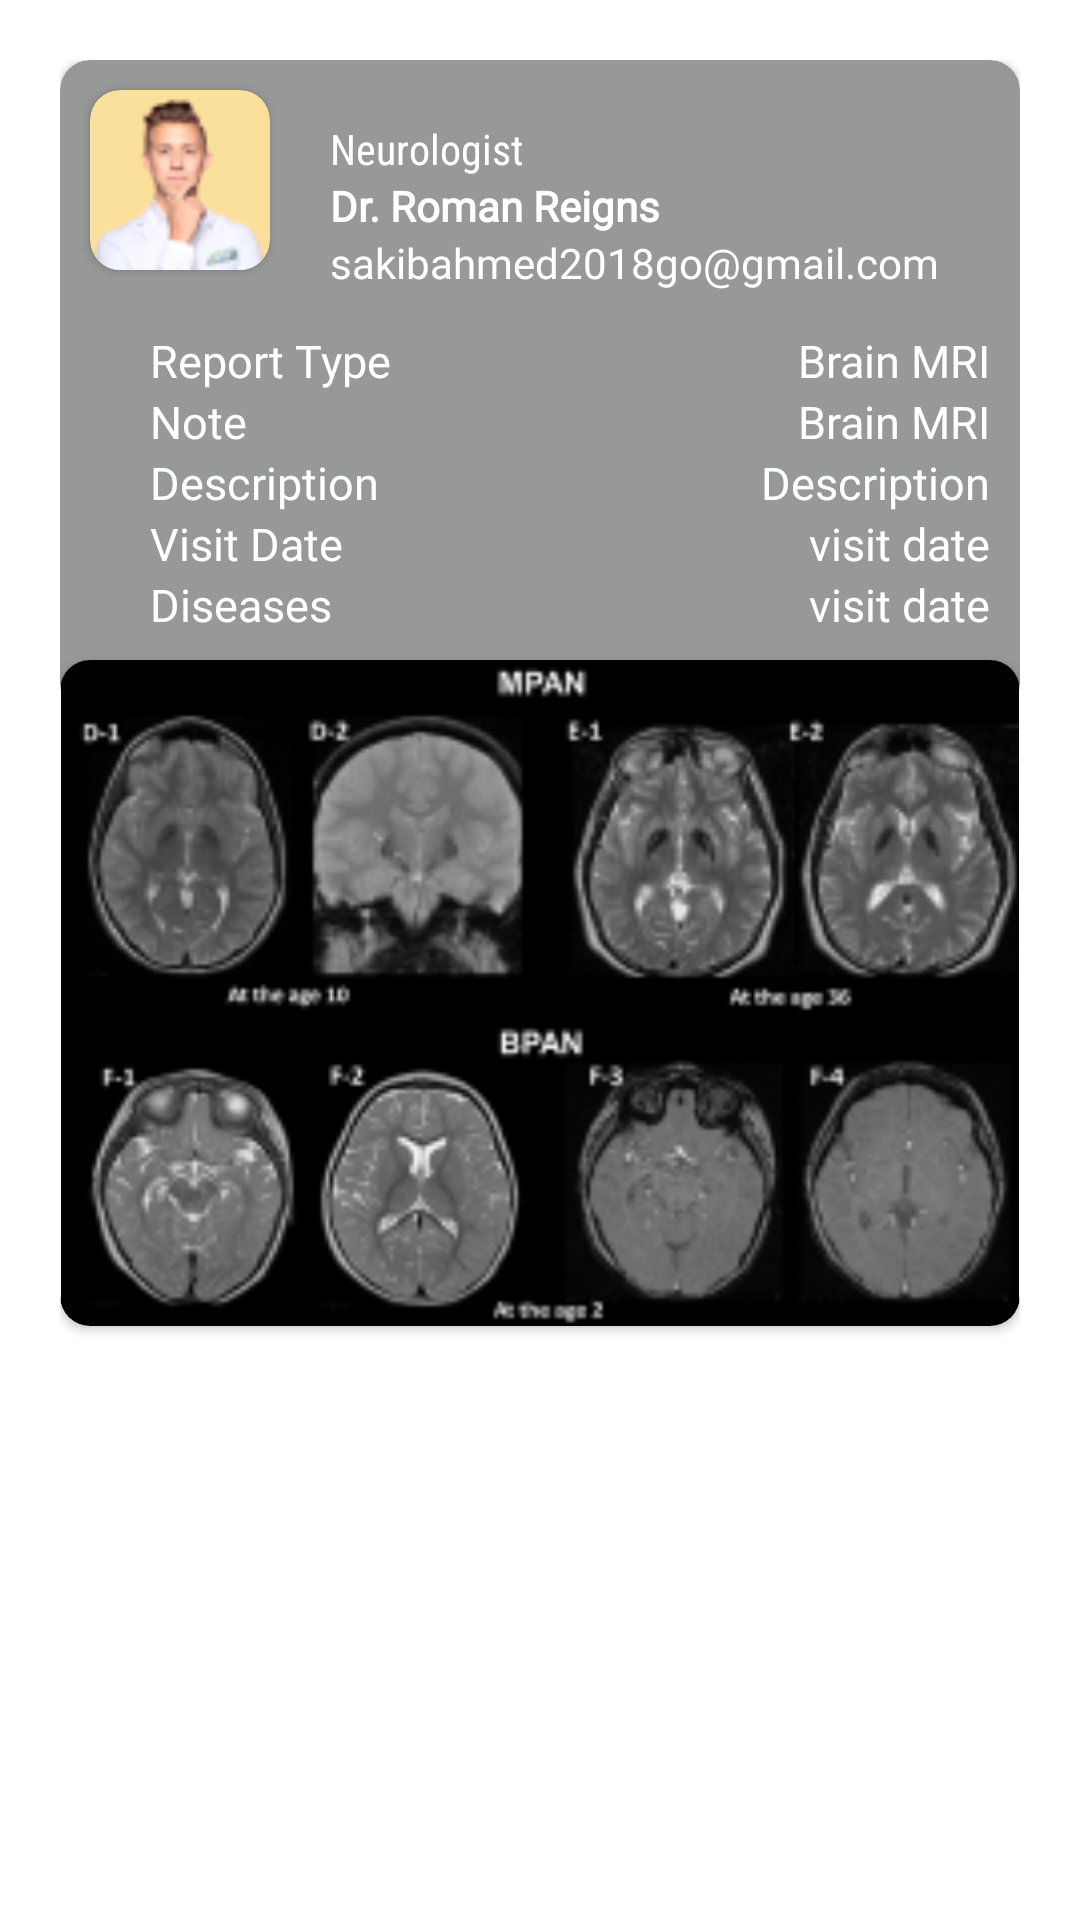

Reconstruct the res/layout file that produces this screen, plus the resources it refers to.
<!-- AndroidManifest.xml: application theme Theme.ElectronicHealthRecord -->
<!-- res/layout/show_all_record.xml -->
<?xml version="1.0" encoding="utf-8"?>
<RelativeLayout xmlns:android="http://schemas.android.com/apk/res/android"
    android:layout_width="wrap_content"
    android:layout_height="wrap_content"
    android:padding="20dp"
    xmlns:app="http://schemas.android.com/apk/res-auto">


    <androidx.cardview.widget.CardView
        android:id="@+id/card_info"
        android:layout_width="match_parent"
        android:layout_height="wrap_content"
        app:cardBackgroundColor="#979898"
        app:cardCornerRadius="10dp">

        <androidx.cardview.widget.CardView
            android:id="@+id/dr_img_holder"
            android:layout_width="wrap_content"
            android:layout_height="wrap_content"
            android:layout_marginLeft="10dp"
            android:layout_marginTop="10dp"
            app:cardBackgroundColor="@color/yellow"
            app:cardCornerRadius="10dp">

            <ImageView
                android:id="@+id/dr_img"
                android:layout_width="60dp"
                android:layout_height="60dp"
                android:adjustViewBounds="true"
                android:src="@drawable/dr_img" />

        </androidx.cardview.widget.CardView>

        <LinearLayout
            android:id="@+id/doctor_info"
            android:layout_width="wrap_content"
            android:layout_height="wrap_content"
            android:layout_marginLeft="90dp"
            android:layout_marginTop="20dp"
            android:orientation="vertical">

            <TextView
                android:id="@+id/specialization"
                android:layout_width="wrap_content"
                android:layout_height="wrap_content"
                android:fontFamily="sans-serif-condensed"
                android:text="Neurologist"
                android:textColor="@color/white" />

            <TextView
                android:id="@+id/physician_name"
                android:layout_width="wrap_content"
                android:layout_height="wrap_content"
                android:fontFamily="@font/gilroy_bold"
                android:text="Dr. Roman Reigns"
                android:textColor="@color/white"
                android:textStyle="bold" />

            <TextView
                android:id="@+id/contact_info"
                android:layout_width="wrap_content"
                android:layout_height="wrap_content"
                android:fontFamily="@font/gilroy_bold"
                android:text="sakibahmed2018go@gmail.com"
                android:textColor="@color/white" />

        </LinearLayout>

        <LinearLayout
            android:id="@+id/info"
            android:layout_width="match_parent"
            android:layout_height="wrap_content"
            android:layout_marginTop="80dp"
            android:orientation="vertical"
            android:padding="10dp">

            <LinearLayout
                android:layout_width="match_parent"
                android:layout_height="wrap_content"
                android:orientation="horizontal">

                <TextView
                    android:layout_width="wrap_content"
                    android:layout_height="wrap_content"
                    android:layout_marginLeft="20dp"
                    android:fontFamily="@font/gilroy_regular"
                    android:text="Report Type"
                    android:textColor="@color/white"
                    android:textSize="15dp" />

                <TextView
                    android:id="@+id/record_type"
                    android:layout_width="match_parent"
                    android:layout_height="wrap_content"
                    android:layout_marginLeft="20dp"
                    android:fontFamily="@font/gilroy_regular"
                    android:gravity="right"
                    android:text="Brain MRI"
                    android:textColor="@color/white"
                    android:textSize="15dp" />

            </LinearLayout>


            <LinearLayout
                android:layout_width="match_parent"
                android:layout_height="wrap_content"
                android:orientation="horizontal">

                <TextView
                    android:layout_width="wrap_content"
                    android:layout_height="wrap_content"
                    android:layout_marginLeft="20dp"
                    android:fontFamily="@font/gilroy_regular"
                    android:text="Note"
                    android:textColor="@color/white"
                    android:textSize="15dp" />

                <TextView
                    android:id="@+id/note"
                    android:layout_width="match_parent"
                    android:layout_height="wrap_content"
                    android:layout_marginLeft="20dp"
                    android:fontFamily="@font/gilroy_regular"
                    android:gravity="right"
                    android:text="Brain MRI"
                    android:textColor="@color/white"
                    android:textSize="15dp" />

            </LinearLayout>

            <LinearLayout
                android:layout_width="match_parent"
                android:layout_height="wrap_content"
                android:orientation="horizontal">

                <TextView
                    android:layout_width="wrap_content"
                    android:layout_height="wrap_content"
                    android:layout_marginLeft="20dp"
                    android:fontFamily="@font/gilroy_regular"
                    android:text="Description"
                    android:textColor="@color/white"
                    android:textSize="15dp" />

                <TextView
                    android:id="@+id/description"
                    android:layout_width="match_parent"
                    android:layout_height="wrap_content"
                    android:layout_marginLeft="20dp"
                    android:fontFamily="@font/gilroy_regular"
                    android:gravity="right"
                    android:text="Description"
                    android:textColor="@color/white"
                    android:textSize="15dp" />

            </LinearLayout>

            <LinearLayout
                android:layout_width="match_parent"
                android:layout_height="wrap_content"
                android:orientation="horizontal">

                <TextView
                    android:layout_width="wrap_content"
                    android:layout_height="wrap_content"
                    android:layout_marginLeft="20dp"
                    android:fontFamily="@font/gilroy_regular"
                    android:text="Visit Date"
                    android:textColor="@color/white"
                    android:textSize="15dp" />

                <TextView
                    android:id="@+id/visit_date"
                    android:layout_width="match_parent"
                    android:layout_height="wrap_content"
                    android:layout_marginLeft="20dp"
                    android:fontFamily="@font/gilroy_regular"
                    android:gravity="right"
                    android:text="visit date"
                    android:textColor="@color/white"
                    android:textSize="15dp" />

            </LinearLayout>

            <LinearLayout
                android:layout_width="match_parent"
                android:layout_height="wrap_content"
                android:orientation="horizontal">

                <TextView
                    android:layout_width="wrap_content"
                    android:layout_height="wrap_content"
                    android:layout_marginLeft="20dp"
                    android:fontFamily="@font/gilroy_regular"
                    android:text="Diseases"
                    android:textColor="@color/white"
                    android:textSize="15dp" />

                <TextView
                    android:id="@+id/diseases"
                    android:layout_width="match_parent"
                    android:layout_height="wrap_content"
                    android:layout_marginLeft="20dp"
                    android:fontFamily="@font/gilroy_regular"
                    android:gravity="right"
                    android:text="visit date"
                    android:textColor="@color/white"
                    android:textSize="15dp" />

            </LinearLayout>


        </LinearLayout>


        <androidx.cardview.widget.CardView
            android:layout_width="match_parent"
            android:layout_height="wrap_content"
            android:layout_gravity="bottom"
            android:layout_marginTop="200dp"
            app:cardCornerRadius="10dp">

            <ImageView

                android:id="@+id/report_img"
                android:layout_width="match_parent"
                android:layout_height="wrap_content"
                android:layout_gravity="center"
                android:adjustViewBounds="true"
                android:src="@drawable/brain_mri" />

        </androidx.cardview.widget.CardView>


    </androidx.cardview.widget.CardView>

</RelativeLayout>
<!-- resources referenced by this layout -->
<resources>
  <color name="white">#FFFFFFFF</color>
  <color name="yellow">#FBE09D</color>
  <!-- drawable brain_mri: png bitmap (drawable, 34912 bytes) -->
  <!-- drawable dr_img: png bitmap (drawable, 4204 bytes) -->
  <style name="Theme.ElectronicHealthRecord" parent="Theme.MaterialComponents.DayNight.DarkActionBar">
          
          <item name="colorPrimary">@color/purple_500</item>
          <item name="colorPrimaryVariant">@color/purple_700</item>
          <item name="colorOnPrimary">@color/white</item>
          
          <item name="colorSecondary">@color/teal_200</item>
          <item name="colorSecondaryVariant">@color/teal_700</item>
          <item name="colorOnSecondary">@color/black</item>
          
          <item name="android:statusBarColor" tools:targetApi="l">?attr/colorPrimaryVariant</item>
          
      </style>
  <color name="purple_500">#FF6200EE</color>
  <color name="purple_700">#FF3700B3</color>
  <color name="teal_200">#FF03DAC5</color>
  <color name="teal_700">#FF018786</color>
  <color name="black">#FF000000</color>
</resources>
